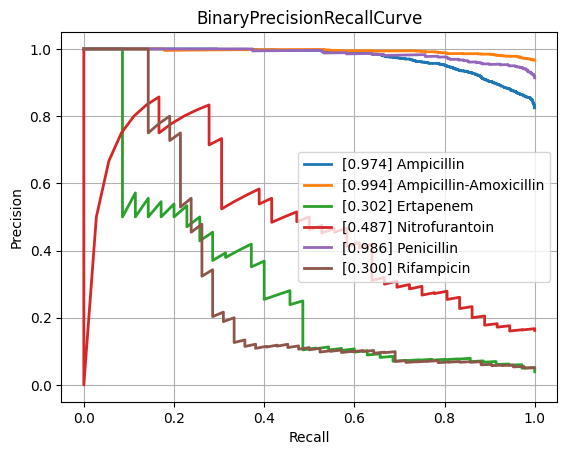

Source data for this figure (header and first rows):
class, PrecisionRecallAUC, FrequencyPositiveClass, n_positives, n_negatives
Amikacin, 0.5417, 0.124, 114, 805
Amoxicillin-Clavulanic acid, 0.9012, 0.5829, 1516, 1085
Ampicillin, 0.974, 0.8247, 2827, 601
Ampicillin-Amoxicillin, 0.9937, 0.9664, 1209, 42
Cefazolin, 0.9349, 0.6667, 116, 58
Cefepime, 0.8061, 0.3597, 987, 1757
Cefpodoxime, 0.8407, 0.5946, 44, 30
Ceftazidime, 0.8458, 0.4048, 1320, 1941
Ceftriaxone, 0.8028, 0.4132, 1193, 1694
Cefuroxime, 0.9642, 0.8719, 878, 129
Ciprofloxacin, 0.8299, 0.4102, 2433, 3498
Clindamycin, 0.9538, 0.7343, 1357, 491
Colistin, 0.9673, 0.3053, 196, 446
Cotrimoxazole, 0.8554, 0.4592, 3092, 3641
Ertapenem, 0.302, 0.03906, 35, 861
Erythromycin, 0.9593, 0.7791, 1203, 341
Fosfomycin, 0.7229, 0.34, 389, 755
Fosfomycin-Trometamol, 0.6397, 0.4426, 27, 34
Fusidic acid, 0.77, 0.4758, 128, 141
Gentamicin, 0.9661, 0.6362, 3137, 1794
Imipenem, 0.9591, 0.4727, 2793, 3115
Levofloxacin, 0.8659, 0.4759, 613, 675
Meropenem, 0.7601, 0.2014, 795, 3153
Mupirocin, 0.8638, 0.2041, 10, 39
Nitrofurantoin, 0.4874, 0.1622, 36, 186
Norfloxacin, 0.5772, 0.2411, 27, 85
Oxacillin, 0.8949, 0.6006, 424, 282
Penicillin, 0.9858, 0.914, 457, 43
Piperacillin-Tazobactam, 0.8539, 0.4501, 2058, 2514
Rifampicin, 0.3005, 0.05134, 42, 776
Teicoplanin, 0.5439, 0.06475, 9, 130
Tetracycline, 0.7723, 0.4111, 312, 447
Tobramycin, 0.5934, 0.2086, 140, 531
Vancomycin, 0.7869, 0.08351, 192, 2107
micro, 0.9054, 0.468, , 
macro, 0.7887, NaN, , 
